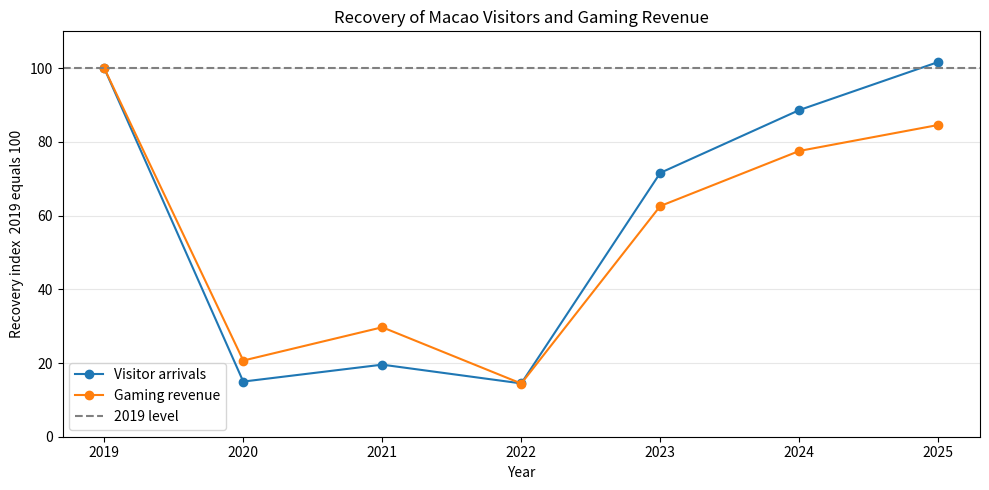

The script that saved this image:
import pandas as pd
import matplotlib.pyplot as plt


data = {
    "Year": [2019, 2020, 2021, 2022, 2023, 2024, 2025],
    "Visitors": [39406181, 5896848, 7705943, 5700339, 28213003, 34928650, 40069360],
    "Gaming_Revenue": [292455, 60441, 86863, 42198, 183059, 226782, 247400]
}

df = pd.DataFrame(data)
df


visitor_start = df.loc[0, "Visitors"]
gaming_start = df.loc[0, "Gaming_Revenue"]

df["Visitor_Index"] = df["Visitors"] / visitor_start * 100
df["Gaming_Index"] = df["Gaming_Revenue"] / gaming_start * 100

df.round(1)


plt.figure(figsize=(10, 5))

plt.plot(df["Year"], df["Visitor_Index"],
         marker="o", label="Visitor arrivals")
plt.plot(df["Year"], df["Gaming_Index"],
         marker="o", label="Gaming revenue")

plt.axhline(100, color="gray", linestyle="--",
            label="2019 level")

plt.title("Recovery of Macao Visitors and Gaming Revenue")
plt.xlabel("Year")
plt.ylabel("Recovery index  2019 equals 100")
plt.xticks(df["Year"])
plt.ylim(0, 110)
plt.grid(axis="y", alpha=0.3)
plt.legend()
plt.tight_layout()
plt.show()


result_2025 = df[df["Year"] == 2025][
    ["Year", "Visitor_Index", "Gaming_Index"]]

result_2025.round(1)
